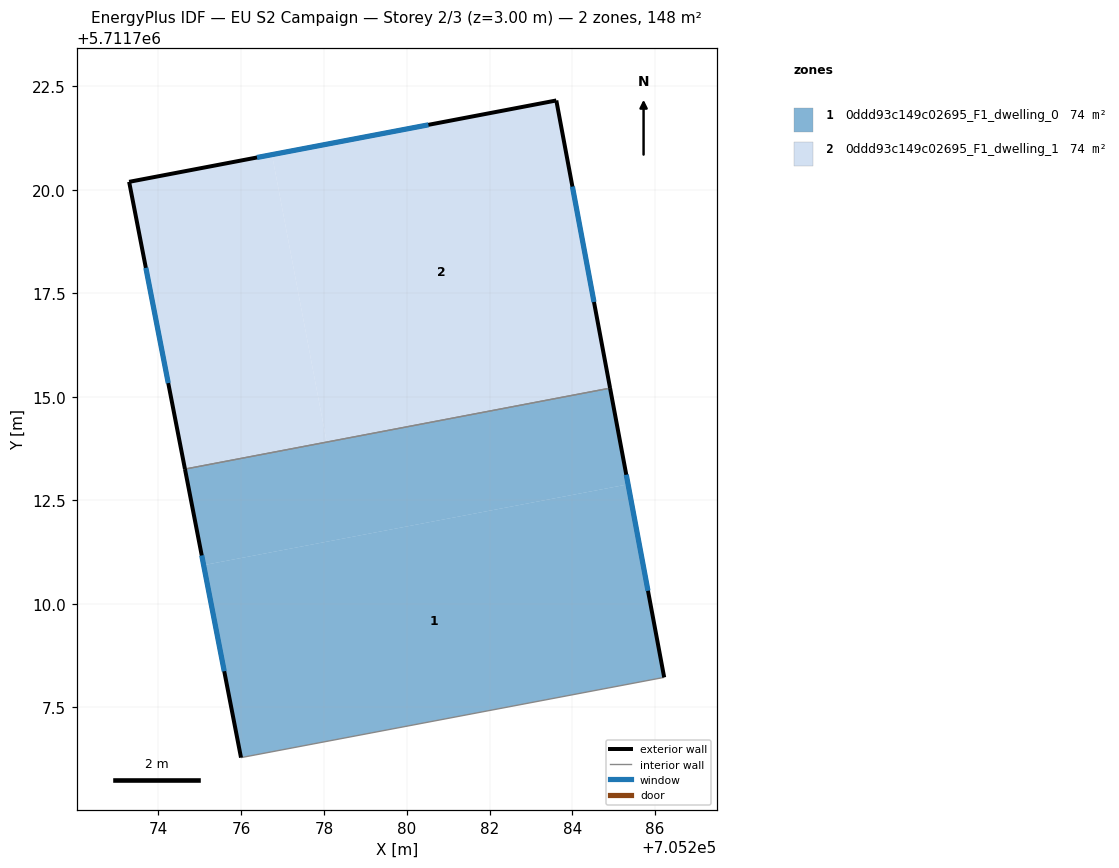
=== STOREY PLAN SPEC (per zone: floor XY polygon, exterior-wall plan segments, windows/doors) ===
zone 1: 0ddd93c149c02695_F1_dwelling_0  (74.1 m²)
  floor: (705285.35, 5711712.88) (705286.22, 5711708.22) (705275.99, 5711706.28) (705275.09, 5711710.93)
  floor: (705284.91, 5711715.20) (705285.35, 5711712.88) (705275.09, 5711710.93) (705274.64, 5711713.25) (705278.07, 5711713.90)
  exterior wall: (705286.22, 5711708.22) – (705284.91, 5711715.21)  [7.1 m]
    window: (705285.83, 5711710.31) – (705285.30, 5711713.12)  [3.4 m²]
  exterior wall: (705274.64, 5711713.25) – (705275.99, 5711706.28)  [7.1 m]
    window: (705275.05, 5711711.17) – (705275.59, 5711708.37)  [3.4 m²]
  interior walls: 2
zone 2: 0ddd93c149c02695_F1_dwelling_1  (74.1 m²)
  floor: (705283.61, 5711722.16) (705284.91, 5711715.21) (705278.07, 5711713.91) (705276.74, 5711720.85)
  floor: (705276.74, 5711720.85) (705278.07, 5711713.91) (705274.64, 5711713.25) (705273.29, 5711720.19)
  exterior wall: (705273.29, 5711720.19) – (705274.64, 5711713.25)  [7.1 m]
    window: (705273.70, 5711718.12) – (705274.24, 5711715.33)  [3.4 m²]
  exterior wall: (705283.61, 5711722.16) – (705273.29, 5711720.19)  [10.5 m]
    window: (705280.52, 5711721.57) – (705276.38, 5711720.78)  [5.1 m²]
  exterior wall: (705284.91, 5711715.21) – (705283.61, 5711722.16)  [7.1 m]
    window: (705284.52, 5711717.29) – (705284.00, 5711720.08)  [3.4 m²]
  interior walls: 1

=== DERIVED (storey summary) ===
Building: EU S2 Campaign
Storey: 2 of 3  (floor level z = 3.00 m)
Storey gross floor area: 148.2 m²
Zones on this storey: 2
  - 0ddd93c149c02695_F1_dwelling_0: floor 74.1 m²; exterior wall 14.2 m (42.6 m²); 2 window(s) 6.9 m²; WWR 16.1%
  - 0ddd93c149c02695_F1_dwelling_1: floor 74.1 m²; exterior wall 24.6 m (73.9 m²); 3 window(s) 11.9 m²; WWR 16.1%
Zone adjacency (shared interzone walls):
  - 0ddd93c149c02695_F1_dwelling_0 ↔ 0ddd93c149c02695_F1_dwelling_1